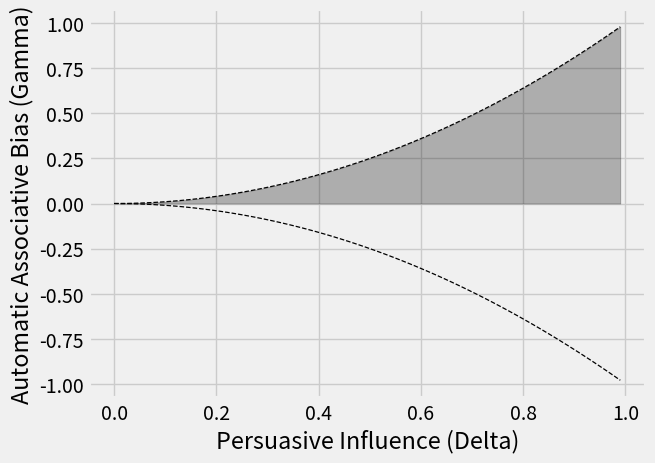

Reproduce this figure in Python.
import numpy as np
import pandas as pd
import matplotlib.pyplot as plt

x = np.arange(0,1,0.01)

def cool_curve3(x):
    f_x = np.array([])
    
    for i in x:
        print(x)
        f_x = np.append(f_x,((i)**2))
        
    return f_x

y = cool_curve3(x)

plt.style.use('fivethirtyeight')
plt.plot(x,y,color='black',linestyle='dashed',linewidth=0.89)
plt.xlabel('Persuasive Influence (Delta)')
plt.ylabel('Automatic Associative Bias (Gamma)')
plt.fill_between(
        x= x, 
        y1= y, 
        where= (0 < x)&(x < 1),
        color= "black",
        alpha= 0.15)

plt.savefig('FormalPredictionCAN_NonAnnotated.png',dpi=300,bbox_inches='tight')



'''SCRATCH BELOW'''
def cool_curve2(x):
    f_x = np.array([])
    
    for i in x:
        print(x)
        f_x = np.append(f_x,-((i)**2))
        
    return f_x

y = cool_curve2(x)

plt.style.use('fivethirtyeight')
plt.plot(x,y,color='black',linestyle='dashed',linewidth=0.89)
plt.xlabel('Persuasive Influence (Delta)')
plt.ylabel('Automatic Associative Bias (Gamma)')
plt.fill_between(
        x= x, 
        y1= -y, 
        where= (0 < x)&(x < 1),
        color= "black",
        alpha= 0.15)

#EOF

